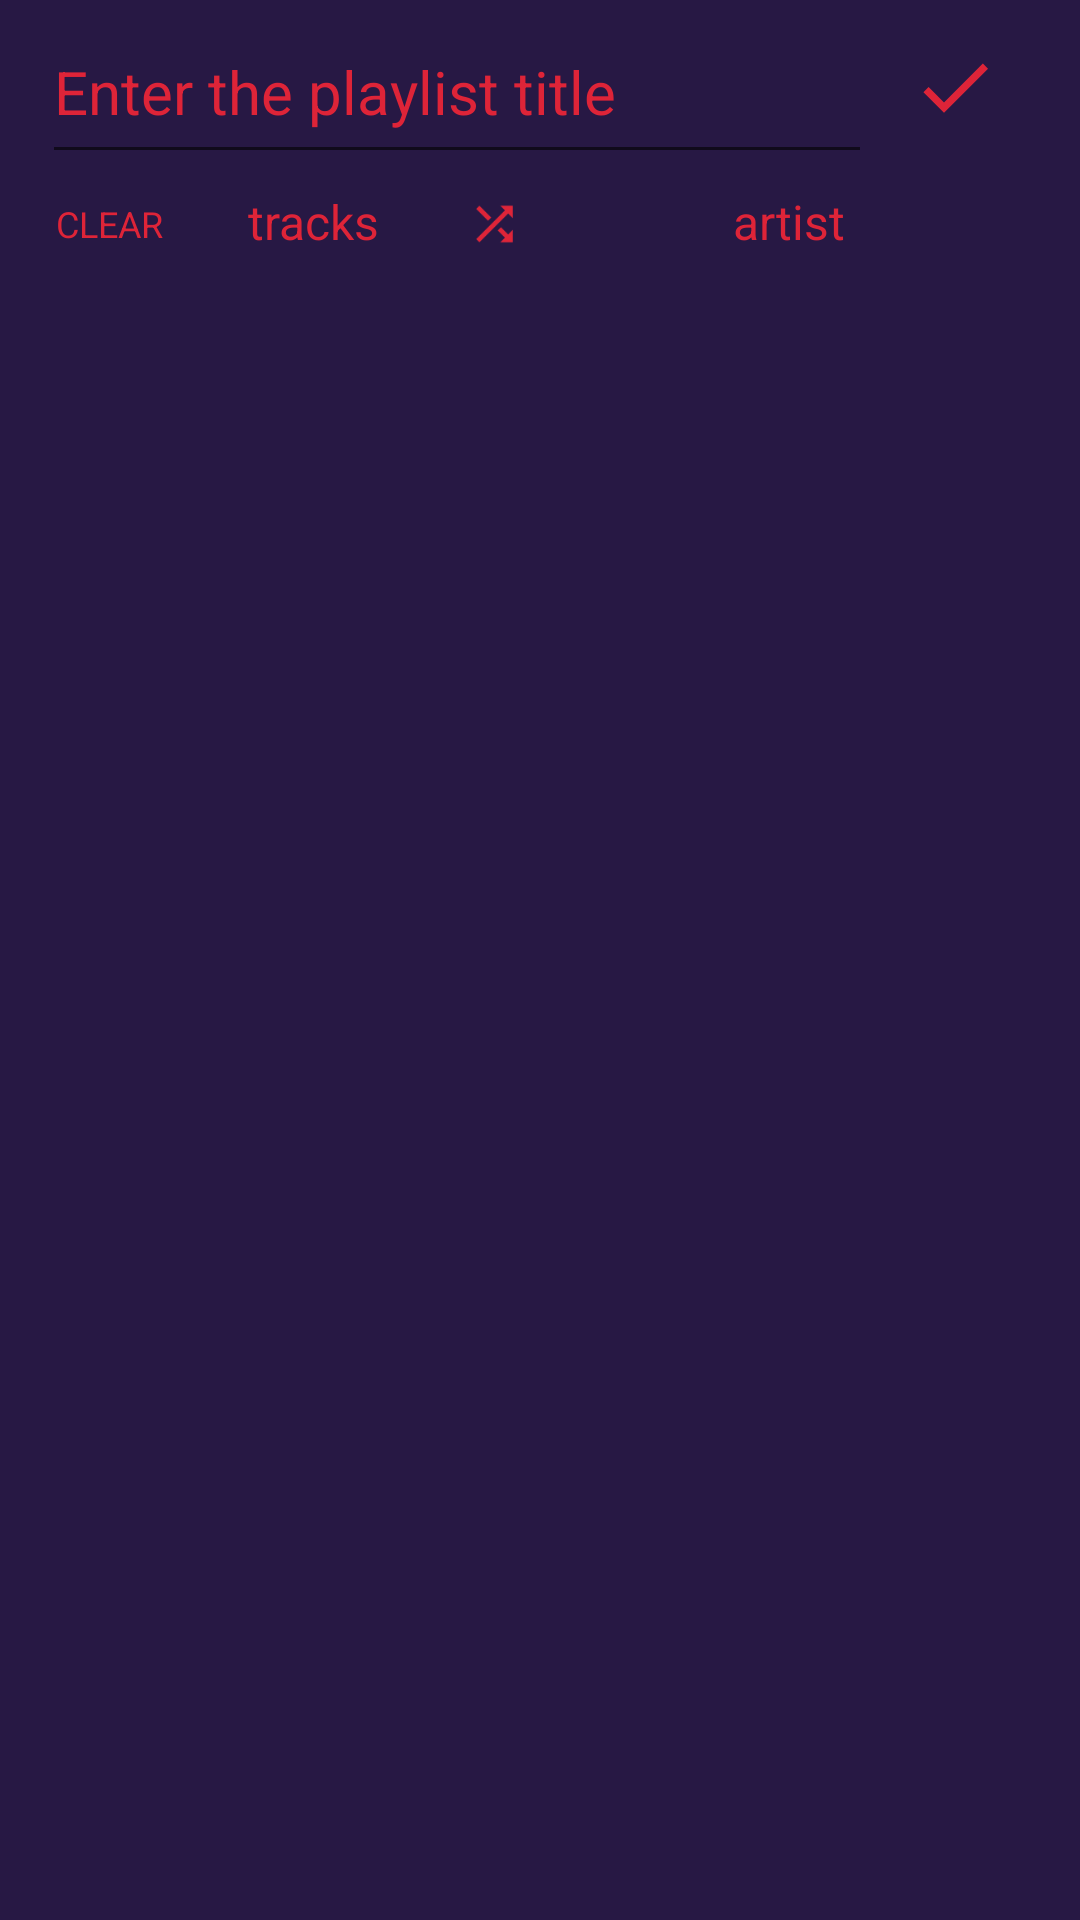

Produce the Android XML layout that renders to this screen, including the resource entries it uses.
<!-- AndroidManifest.xml: application theme AppTheme -->
<!-- res/layout/activity_create_playlist.xml -->
<?xml version="1.0" encoding="utf-8"?>
<LinearLayout xmlns:android="http://schemas.android.com/apk/res/android"
    xmlns:app="http://schemas.android.com/apk/res-auto"
    xmlns:tools="http://schemas.android.com/tools"
    android:layout_width="match_parent"
    android:layout_height="match_parent"
    tools:context=".CreatePlaylistActivity"
    android:background="@color/colorPrimary"
    android:orientation="vertical"
    >
    <LinearLayout
        android:layout_width="match_parent"
        android:layout_height="0dp"
        android:layout_weight="1"
        android:orientation="horizontal"
        android:layout_marginRight="14dp"
        android:layout_marginLeft="14dp">
        <EditText
            android:id="@+id/playlistTitleEditText"
            android:layout_width="0dp"
            android:layout_height="match_parent"
            android:layout_weight="5"

            android:hint="Enter the playlist title"
            android:textColorHint="@color/colorAccent"
            android:textSize="20sp"

            android:textColor="@color/colorAccent"/>
        <ImageView
            android:layout_width="0dp"
            android:layout_height="match_parent"
            android:layout_weight="1"
            android:padding="13dp"
            android:src="@drawable/ic_done_accent_24dp"
            android:onClick="createPlaylist"/>

    </LinearLayout>


    <LinearLayout
        android:layout_marginRight="14dp"
        android:layout_marginLeft="14dp"
        android:layout_width="match_parent"
        android:layout_height="0dp"
        android:layout_weight="10"
        android:orientation="horizontal"
        android:divider="@drawable/vertical_divider"

        android:showDividers="middle"
        >
        <LinearLayout
            android:layout_width="0dp"
            android:layout_height="match_parent"
            android:layout_weight="1"
            android:orientation="vertical">
            <LinearLayout
                android:layout_width="match_parent"
                android:layout_height="0dp"
                android:layout_weight="1"
                android:orientation="horizontal">
                <TextView
                    android:layout_width="0dp"
                    android:layout_height="match_parent"
                    android:layout_weight="3"
                    android:textColor="@color/colorAccent"
                    android:text="CLEAR"
                    android:textSize="12sp"
                    android:textAlignment="center"


                    android:onClick="clearPlaylist"
                    android:gravity="center"/>
                <TextView
                    android:layout_width="0dp"
                    android:layout_height="match_parent"
                    android:layout_weight="6"
                    android:textColor="@color/colorAccent"
                    android:text=" tracks "
                    android:textSize="16sp"
                    android:textAlignment="center"
                    android:padding="5dp"
                    android:layout_gravity="center_horizontal" />
                <ImageView
                    android:layout_width="0dp"
                    android:layout_height="match_parent"
                    android:layout_weight="2"
                    android:src="@drawable/ic_shuffle_accent_24dp"
                    android:padding="6dp"
                    android:onClick="shuffleNewPlaylist"/>
            </LinearLayout>

            <androidx.recyclerview.widget.RecyclerView
                android:id="@+id/chosenTracks"
                android:layout_width="match_parent"
                android:layout_height="0dp"
                android:layout_weight="16"
                android:layout_marginTop="10dp"
                android:layout_marginRight="8dp"/>
        </LinearLayout>

        <LinearLayout
            android:layout_width="0dp"
            android:layout_height="match_parent"
            android:layout_weight="1"
            android:orientation="vertical">
            <LinearLayout
                android:layout_width="match_parent"
                android:layout_height="0dp"
                android:layout_weight="1"
                android:orientation="horizontal">
                <TextView
                    android:layout_width="0dp"
                    android:layout_height="match_parent"
                    android:layout_weight="1"/>
                <TextView
                    android:layout_width="0dp"
                    android:layout_height="match_parent"
                    android:layout_weight="1"
                    android:textColor="@color/colorAccent"
                    android:text="artists"
                    android:textSize="16sp"
                    android:gravity="center"
                    android:padding="5dp"/>
                <ImageView
                    android:id="@+id/backToArtistImageView"
                    android:layout_width="0dp"
                    android:layout_height="match_parent"
                    android:layout_weight="1"
                    android:padding="7dp"
                    android:src="@drawable/ic_keyboard_return_accent_24dp"
                    android:onClick="backToArtists"
                    android:visibility="invisible"

                    />

            </LinearLayout>

            <androidx.recyclerview.widget.RecyclerView
                android:id="@+id/tracksToSelectRecyclerView"
                android:layout_width="match_parent"
                android:layout_height="0dp"
                android:layout_weight="16"
                android:layout_marginTop="10dp"
                android:layout_marginLeft="8dp"/>
        </LinearLayout>

    </LinearLayout>

</LinearLayout>
<!-- resources referenced by this layout -->
<resources>
  <color name="colorAccent">#DE2438</color>
  <color name="colorPrimary">#271844</color>
  <!-- drawable ic_done_accent_24dp (drawable) -->
  <vector android:height="24dp" android:tint="#DE2438"
      android:viewportHeight="24.0" android:viewportWidth="24.0"
      android:width="24dp" xmlns:android="http://schemas.android.com/apk/res/android">
      <path android:fillColor="#FF000000" android:pathData="M9,16.2L4.8,12l-1.4,1.4L9,19 21,7l-1.4,-1.4L9,16.2z"/>
  </vector>
  <!-- drawable ic_keyboard_return_accent_24dp (drawable) -->
  <vector android:height="24dp" android:tint="#DE2438"
      android:viewportHeight="24.0" android:viewportWidth="24.0"
      android:width="24dp" xmlns:android="http://schemas.android.com/apk/res/android">
      <path android:fillColor="#FF000000" android:pathData="M19,7v4H5.83l3.58,-3.59L8,6l-6,6 6,6 1.41,-1.41L5.83,13H21V7z"/>
  </vector>
  <!-- drawable ic_shuffle_accent_24dp (drawable) -->
  <vector
      android:height="24dp"
      android:tint="#DE2438"
      android:viewportHeight="24.0" android:viewportWidth="24.0"
      android:width="24dp" xmlns:android="http://schemas.android.com/apk/res/android">
      <path android:fillColor="#FF000000" android:pathData="M10.59,9.17L5.41,4 4,5.41l5.17,5.17 1.42,-1.41zM14.5,4l2.04,2.04L4,18.59 5.41,20 17.96,7.46 20,9.5L20,4h-5.5zM14.83,13.41l-1.41,1.41 3.13,3.13L14.5,20L20,20v-5.5l-2.04,2.04 -3.13,-3.13z"/>
  </vector>
  <style name="AppTheme" parent="Theme.AppCompat.Light.NoActionBar">
          
          <item name="colorPrimary">@color/colorPrimary</item>
          <item name="colorPrimaryDark">@color/colorPrimaryDark</item>
          <item name="colorAccent">@color/colorAccent</item>
          <item name="titleTextColor">@color/colorAccent</item>
      </style>
  <color name="colorPrimaryDark">#1C1426</color>
</resources>
